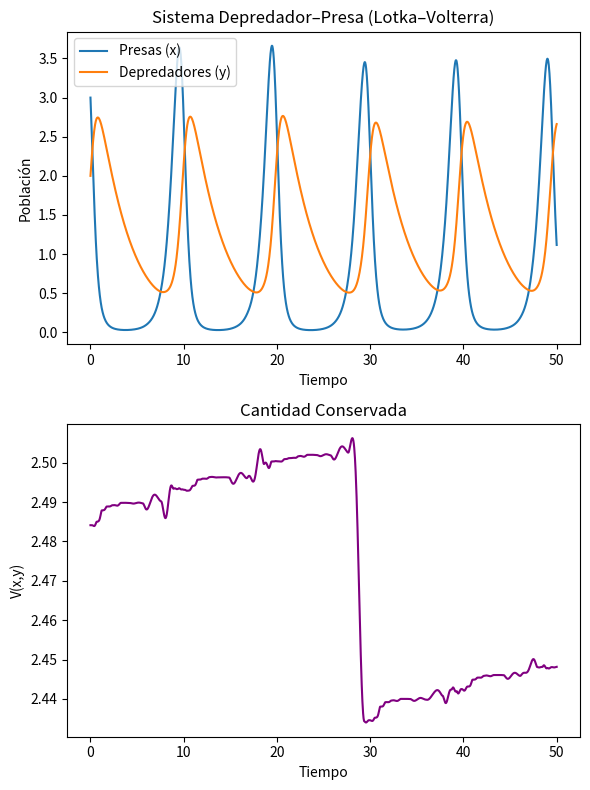

This figure's Python source:
import numpy as np
import matplotlib.pyplot as plt
from scipy.integrate import solve_ivp

# Parámetros
alpha, beta, gamma, delta = 2, 1.5, 0.3, 0.4

# Sistema de Lotka–Volterra
def lotka_volterra(t, z):
    x, y = z
    dxdt = alpha*x - beta*x*y
    dydt = -gamma*y + delta*x*y
    return [dxdt, dydt]

# Cantidad conservada
def conserved(x, y):
    return delta*x - gamma*np.log(x) + beta*y - alpha*np.log(y)

# Condiciones iniciales
x0, y0 = 3, 2
z0 = [x0, y0]

# Tiempo de simulación
t_span = (0, 50)
t_eval = np.linspace(*t_span, 2000)

# Resolver ODE
sol = solve_ivp(lotka_volterra, t_span, z0, t_eval=t_eval, method="RK45")
x, y = sol.y
t = sol.t
V = conserved(x, y)

# Graficar
fig, axs = plt.subplots(2, 1, figsize=(6, 8))

# Poblaciones
axs[0].plot(t, x, label="Presas (x)")
axs[0].plot(t, y, label="Depredadores (y)")
axs[0].set_xlabel("Tiempo")
axs[0].set_ylabel("Población")
axs[0].legend()
axs[0].set_title("Sistema Depredador–Presa (Lotka–Volterra)")

# Cantidad conservada
axs[1].plot(t, V, color="purple")
axs[1].set_xlabel("Tiempo")
axs[1].set_ylabel("V(x,y)")
axs[1].set_title("Cantidad Conservada")

plt.tight_layout()
plt.savefig("1.a.pdf")